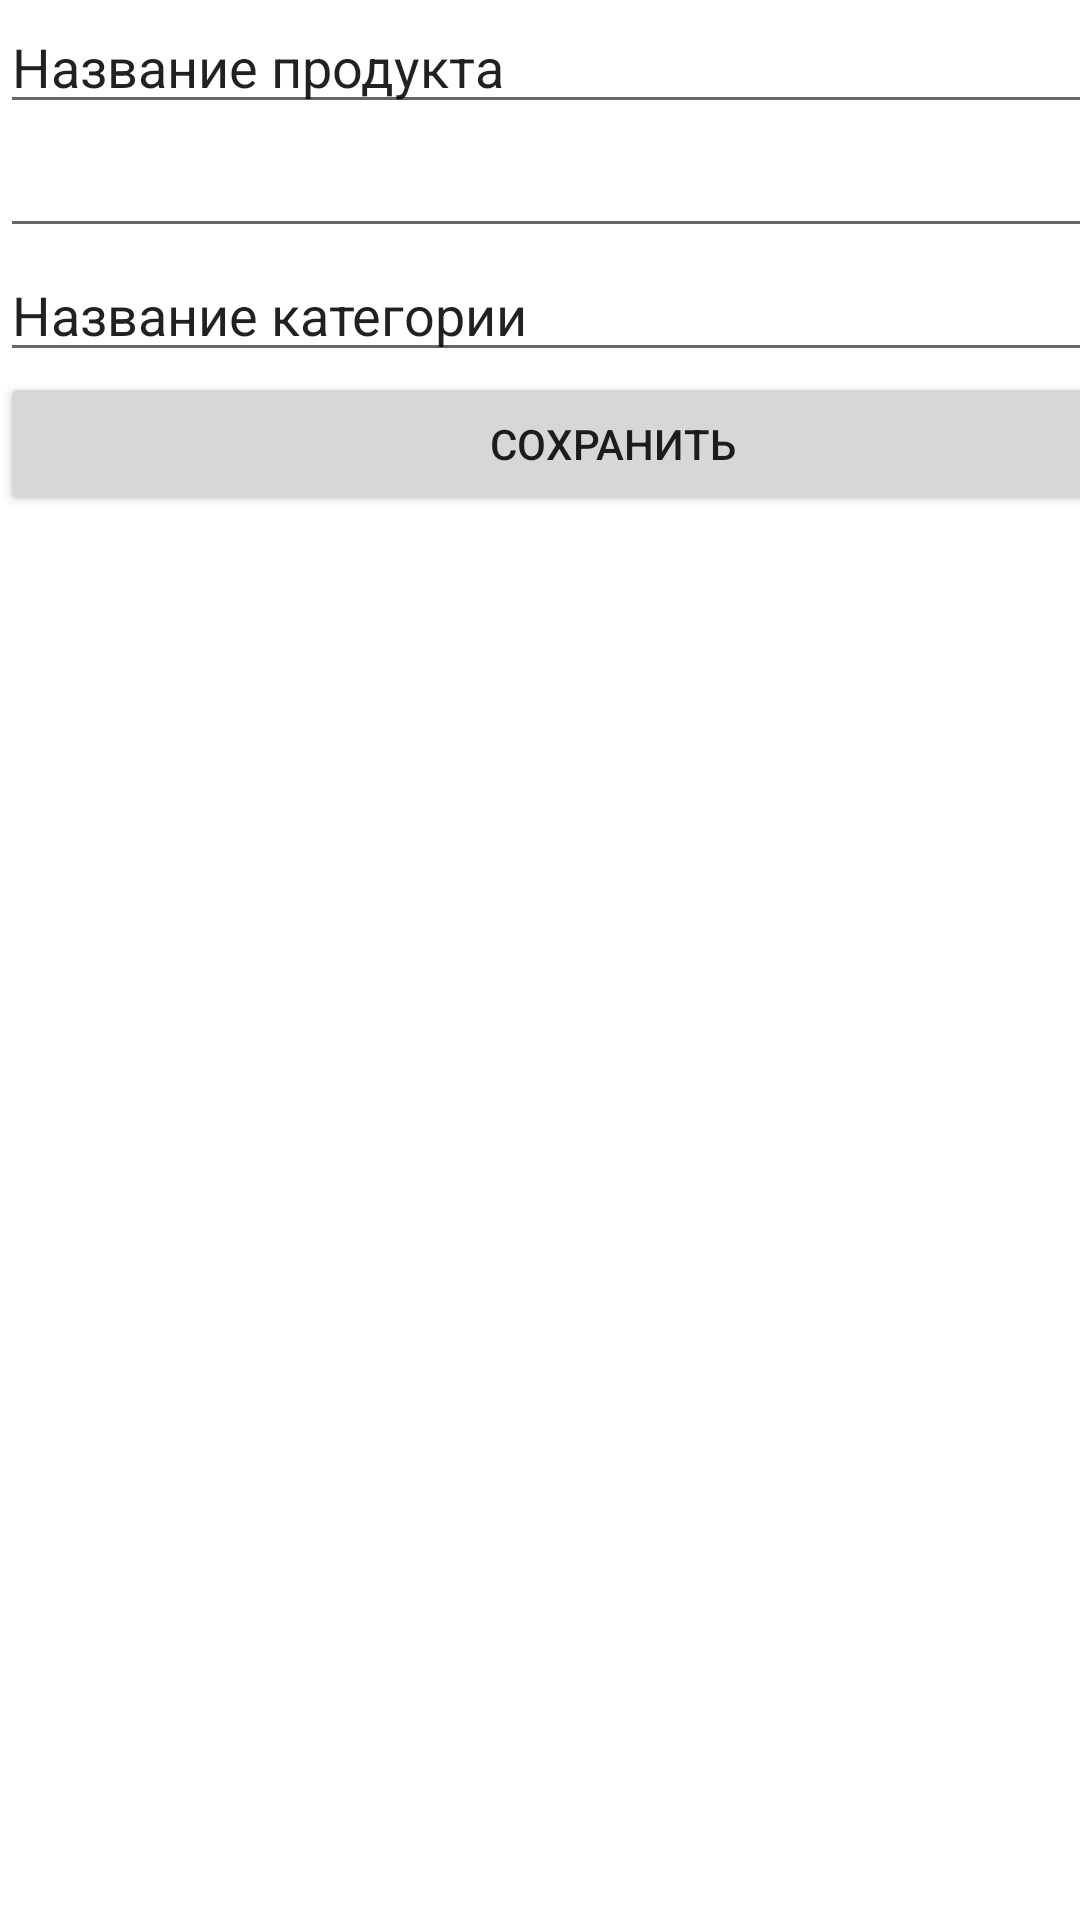

Produce the Android XML layout that renders to this screen, including the resource entries it uses.
<!-- AndroidManifest.xml: application theme Theme.KIDSTEENS -->
<!-- res/layout/activity_add_products.xml -->
<?xml version="1.0" encoding="utf-8"?>
<androidx.constraintlayout.widget.ConstraintLayout xmlns:android="http://schemas.android.com/apk/res/android"
    xmlns:app="http://schemas.android.com/apk/res-auto"
    xmlns:tools="http://schemas.android.com/tools"
    android:layout_width="match_parent"
    android:layout_height="match_parent"
    tools:context=".activity.AddProductsActivity">

    <LinearLayout
        android:layout_width="409dp"
        android:layout_height="729dp"
        android:orientation="vertical"
        tools:layout_editor_absoluteX="1dp"
        tools:layout_editor_absoluteY="1dp">

        <EditText
            android:id="@+id/productName"
            android:layout_width="match_parent"
            android:layout_height="wrap_content"
            android:ems="10"
            android:inputType="textPersonName"
            android:text="Название продукта " />

        <EditText
            android:id="@+id/price"
            android:layout_width="match_parent"
            android:layout_height="wrap_content"
            android:ems="10"
            android:inputType="number|numberDecimal"
            tools:text="Цена" />

        <EditText
            android:id="@+id/categoryName"
            android:layout_width="match_parent"
            android:layout_height="wrap_content"
            android:ems="10"
            android:inputType="textPersonName"
            android:text="Название категории" />

        <Button
            android:id="@+id/saveProduct"
            android:layout_width="match_parent"
            android:layout_height="wrap_content"
            android:text="Сохранить" />

    </LinearLayout>
</androidx.constraintlayout.widget.ConstraintLayout>
<!-- resources referenced by this layout -->
<resources>
  <style name="Theme.KIDSTEENS" parent="Theme.MaterialComponents.DayNight.DarkActionBar">
          
          <item name="colorPrimary">@color/purple_500</item>
          <item name="colorPrimaryVariant">@color/purple_700</item>
          <item name="colorOnPrimary">@color/white</item>
          
          <item name="colorSecondary">@color/teal_200</item>
          <item name="colorSecondaryVariant">@color/teal_700</item>
          <item name="colorOnSecondary">@color/black</item>
          
          <item name="android:statusBarColor">?attr/colorPrimaryVariant</item>
          
      </style>
  <color name="purple_500">#FF3333FF</color>
  <color name="purple_700">#FF3700B3</color>
  <color name="white">#FFFFFFFF</color>
  <color name="teal_200">#FF03DAC5</color>
  <color name="teal_700">#FF018786</color>
  <color name="black">#FF000000</color>
</resources>
